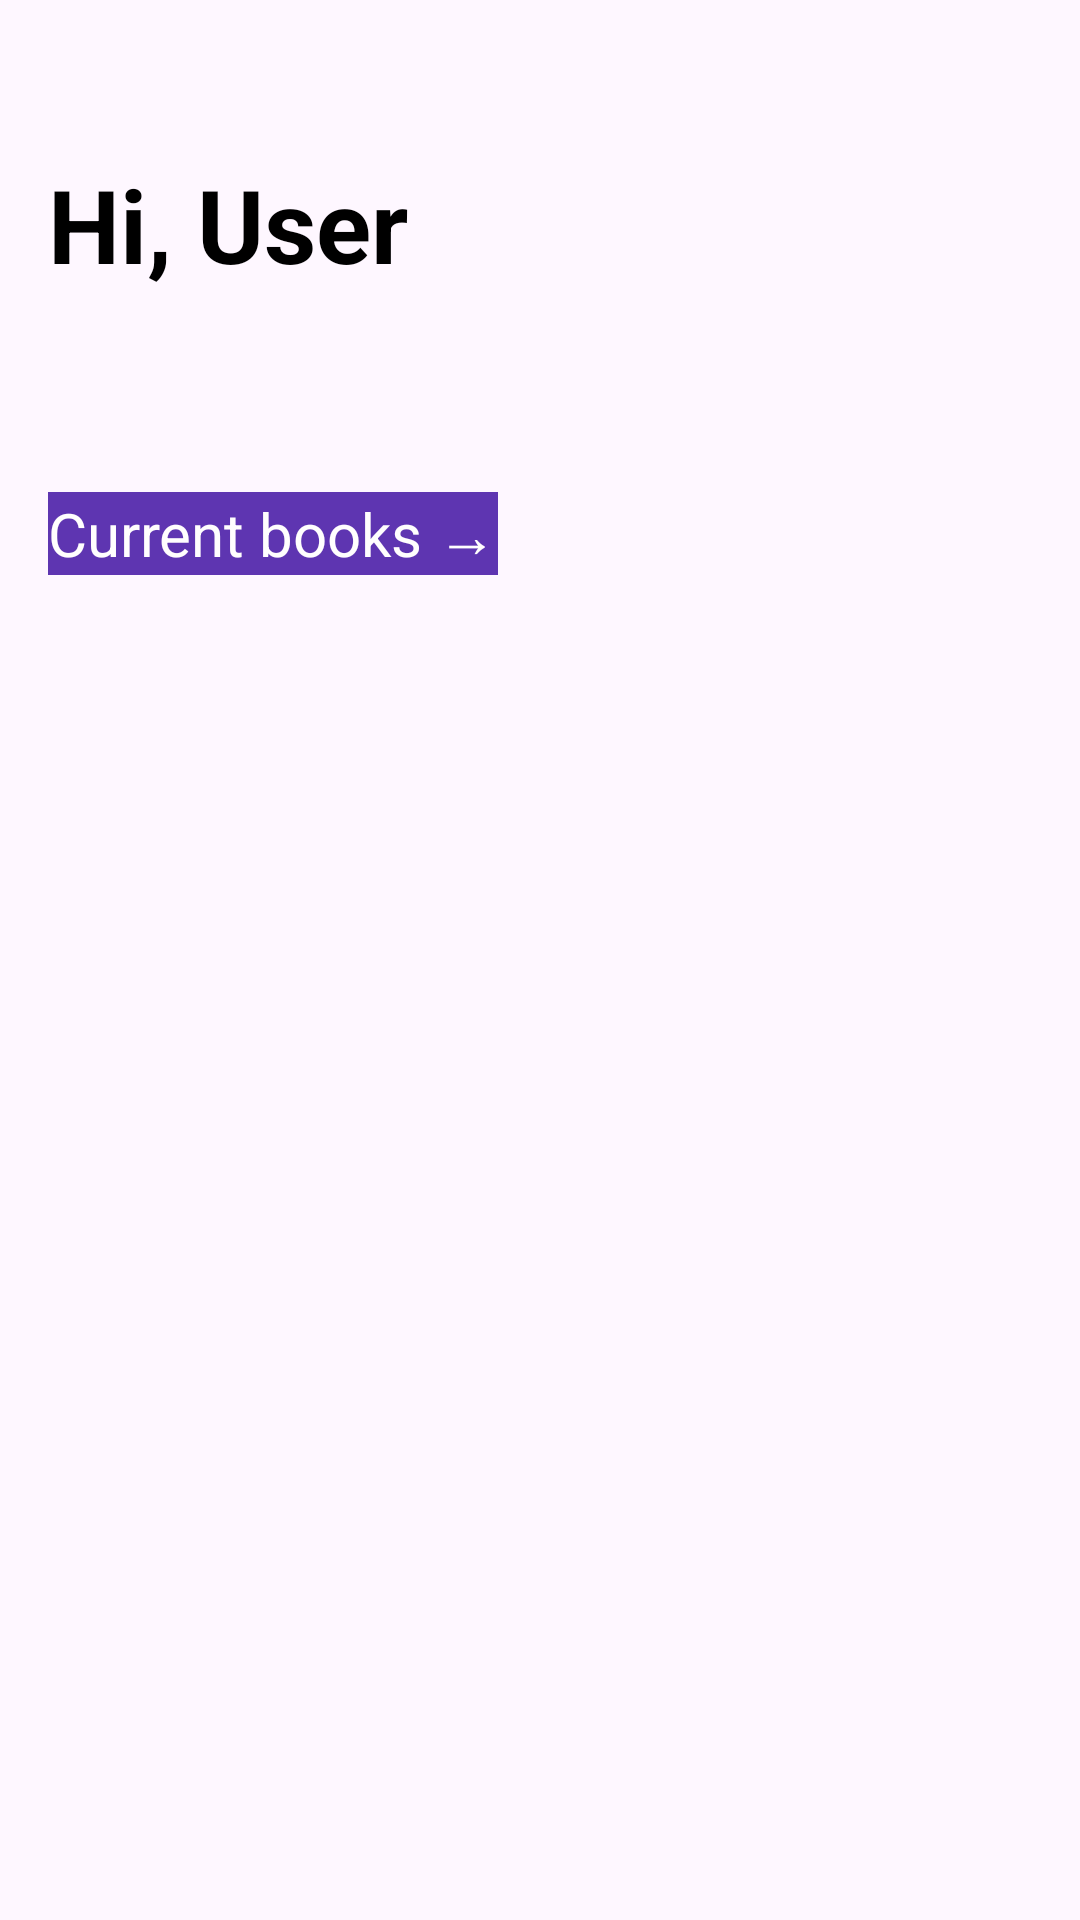

Produce the Android XML layout that renders to this screen, including the resource entries it uses.
<!-- AndroidManifest.xml: application theme Theme.Bookrecommender -->
<!-- res/layout/fragment_home.xml -->
<?xml version="1.0" encoding="utf-8"?>
<androidx.constraintlayout.widget.ConstraintLayout xmlns:android="http://schemas.android.com/apk/res/android"
    xmlns:app="http://schemas.android.com/apk/res-auto"
    xmlns:tools="http://schemas.android.com/tools"
    android:layout_width="match_parent"
    android:layout_height="match_parent"
    android:padding="16dp"
    tools:context=".Fragments.HomeFragment">

    <TextView
        android:id="@+id/tv_greeting"
        android:layout_width="219dp"
        android:layout_height="56dp"
        android:layout_marginTop="36dp"
        android:text="Hi, User"
        android:textColor="@android:color/black"
        android:textSize="34sp"
        android:textStyle="bold"
        app:layout_constraintStart_toStartOf="parent"
        app:layout_constraintTop_toTopOf="parent" />

    <TextView
        android:id="@+id/tv_label_current"
        android:layout_width="wrap_content"
        android:layout_height="wrap_content"
        android:layout_marginTop="56dp"
        android:background="#5E35B1"
        android:foregroundTint="#C39090"
        android:text="Current books →"
        android:textColor="#FFFEFE"
        android:textSize="20sp"
        app:layout_constraintStart_toStartOf="parent"
        app:layout_constraintTop_toBottomOf="@id/tv_greeting" />

    <androidx.recyclerview.widget.RecyclerView
        android:id="@+id/rv_current_books"
        android:layout_width="0dp"
        android:layout_height="180dp"
        android:layout_marginTop="72dp"
        android:orientation="horizontal"
        app:layoutManager="androidx.recyclerview.widget.LinearLayoutManager"
        app:layout_constraintEnd_toEndOf="parent"
        app:layout_constraintHorizontal_bias="0.0"
        app:layout_constraintStart_toStartOf="parent"
        app:layout_constraintTop_toBottomOf="@id/tv_label_current"
        tools:listitem="@layout/item_book" />

</androidx.constraintlayout.widget.ConstraintLayout>
<!-- res/layout/item_book.xml (included above) -->
<?xml version="1.0" encoding="utf-8"?>
<com.google.android.material.card.MaterialCardView xmlns:android="http://schemas.android.com/apk/res/android"
    xmlns:app="http://schemas.android.com/apk/res-auto"
    android:layout_width="120dp"
    android:layout_height="180dp"
    xmlns:tools="http://schemas.android.com/tools"
    android:layout_margin="8dp"
    app:cardCornerRadius="12dp"
    app:cardElevation="4dp">

    <ImageView
        android:id="@+id/iv_book_cover"
        android:layout_width="match_parent"
        android:layout_height="match_parent"
        android:scaleType="centerCrop"
        android:src="@drawable/ic_launcher_foreground" />

</com.google.android.material.card.MaterialCardView>
<!-- resources referenced by this layout -->
<resources>
  <style name="Theme.Bookrecommender" parent="Base.Theme.Bookrecommender" />
  <style name="Base.Theme.Bookrecommender" parent="Theme.Material3.DayNight.NoActionBar">
          
          
      </style>
</resources>
